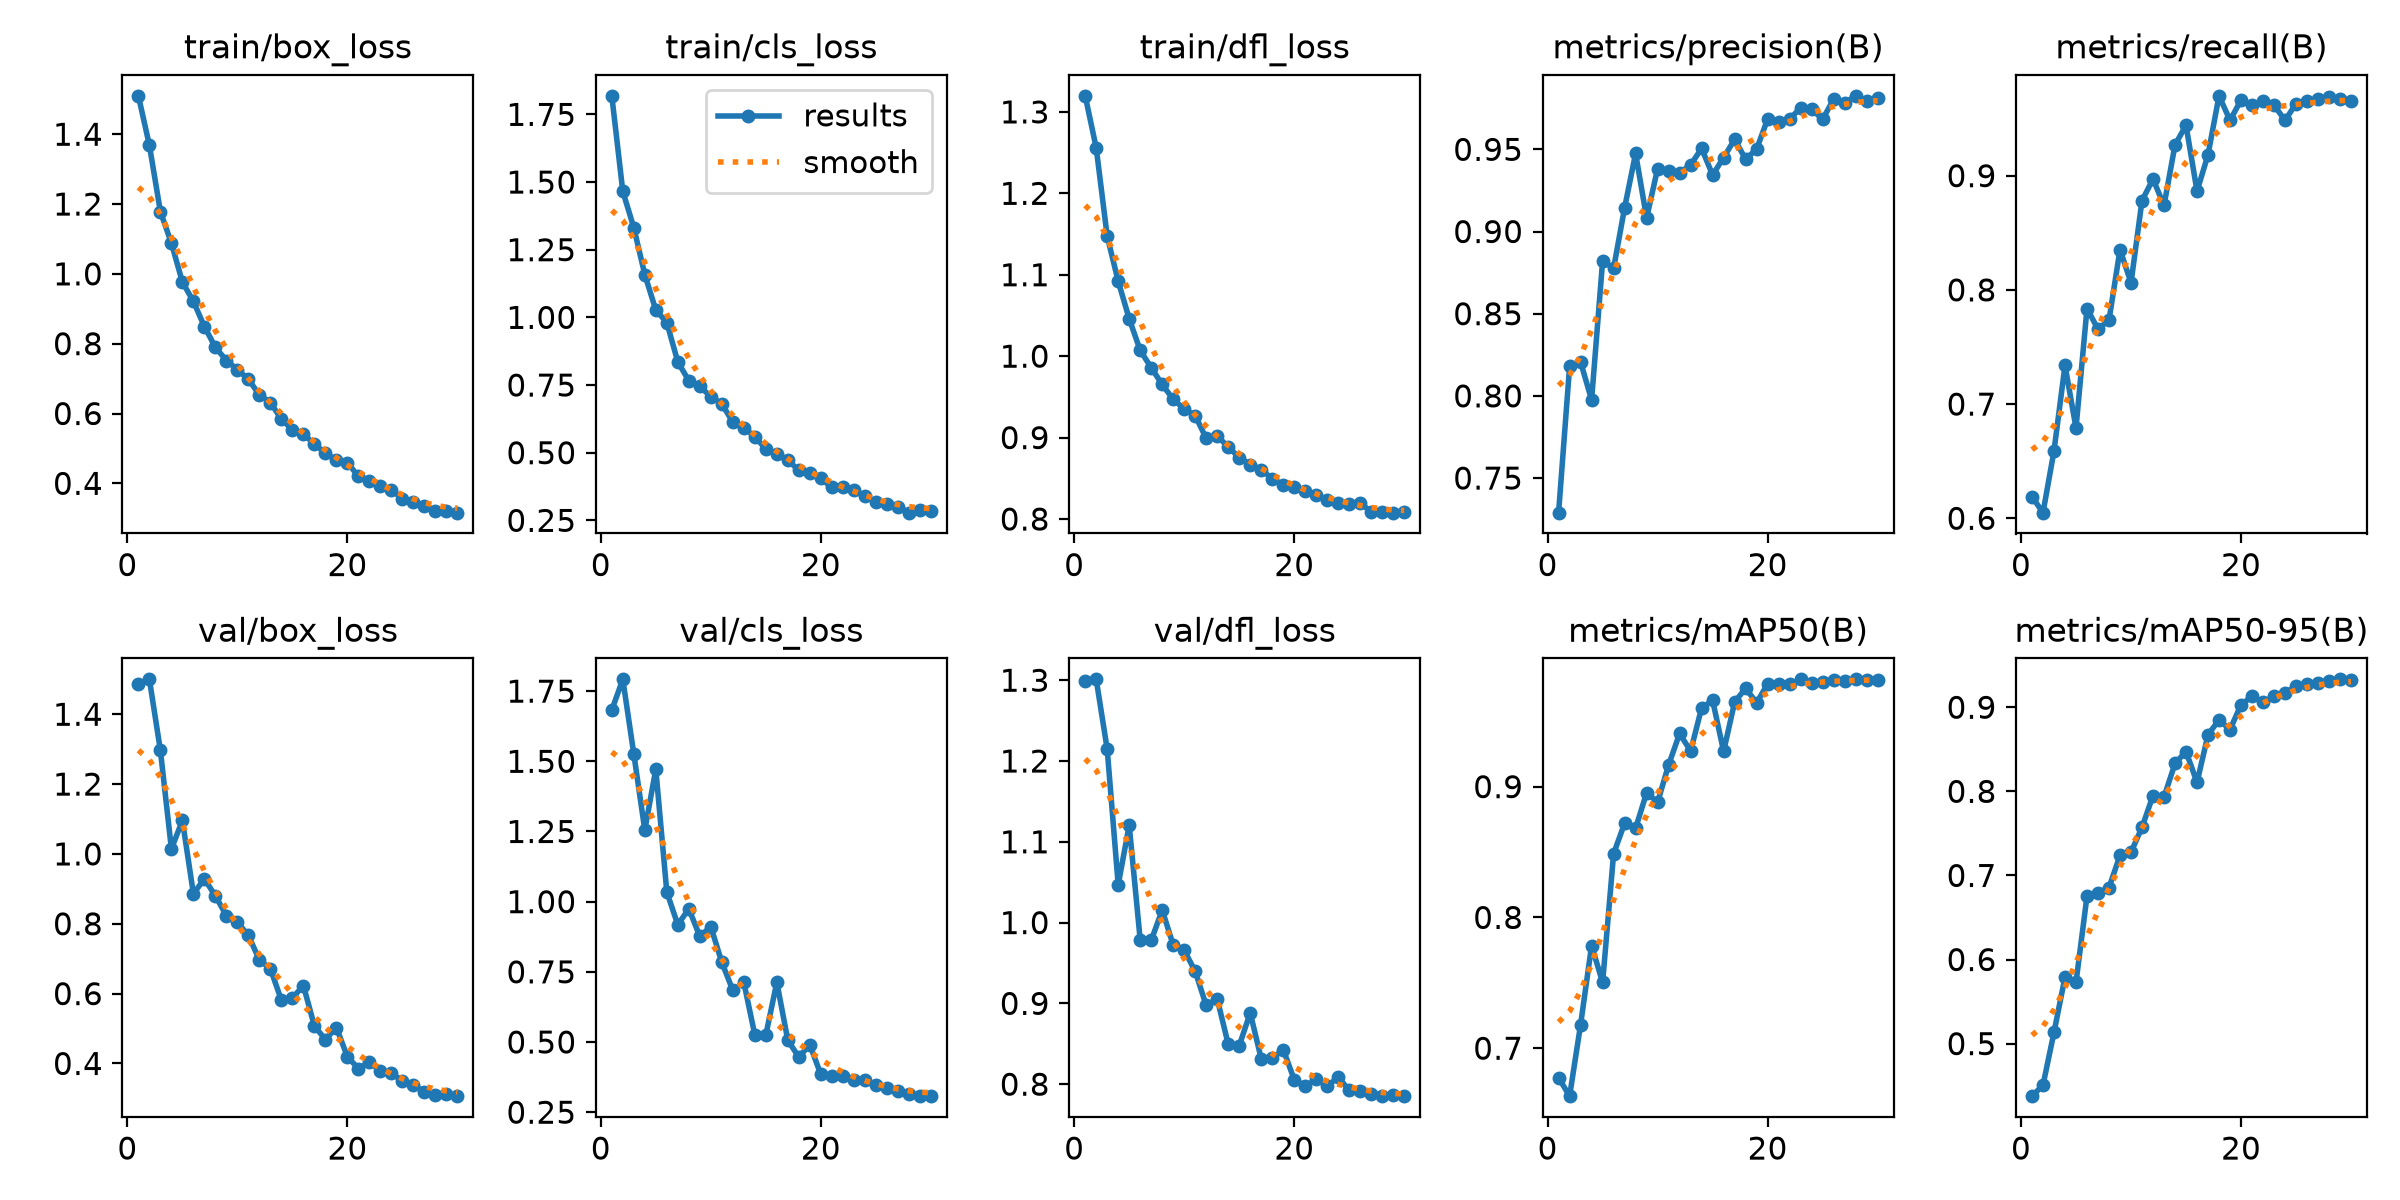

Values plotted in this chart, from the file beside it:
epoch, time, train/box_loss, train/cls_loss, train/dfl_loss, metrics/precision(B), metrics/recall(B), metrics/mAP50(B), metrics/mAP50-95(B), val/box_loss, val/cls_loss, val/dfl_loss, lr/pg0, lr/pg1, lr/pg2
1, 240.1, 1.51, 1.818, 1.32, 0.7289, 0.6189, 0.6775, 0.4375, 1.486, 1.683, 1.299, 0.0003331, 0.0003331, 0.06703
2, 413.2, 1.368, 1.465, 1.256, 0.8179, 0.6049, 0.6633, 0.4506, 1.5, 1.792, 1.301, 0.0006646, 0.0006646, 0.03402
3, 584.2, 1.178, 1.331, 1.147, 0.8206, 0.659, 0.718, 0.5134, 1.296, 1.526, 1.215, 0.0009889, 0.0009889, 0.001015
4, 752, 1.088, 1.158, 1.092, 0.7976, 0.7339, 0.7784, 0.5791, 1.014, 1.255, 1.047, 0.0009758, 0.0009758, 0.0009758
5, 925.4, 0.9765, 1.027, 1.046, 0.882, 0.6791, 0.7503, 0.5728, 1.096, 1.471, 1.12, 0.0009572, 0.0009572, 0.0009572
6, 1093, 0.9212, 0.9808, 1.007, 0.8776, 0.7837, 0.8487, 0.6755, 0.8859, 1.034, 0.9785, 0.0009337, 0.0009337, 0.0009337
7, 1270, 0.8488, 0.8355, 0.9859, 0.9144, 0.7655, 0.872, 0.6796, 0.9288, 0.9175, 0.978, 0.0009055, 0.0009055, 0.0009055
8, 1460, 0.7896, 0.7662, 0.9652, 0.9475, 0.7736, 0.8682, 0.6855, 0.8797, 0.9747, 1.016, 0.0008729, 0.0008729, 0.0008729
9, 1656, 0.7517, 0.7447, 0.947, 0.9082, 0.8352, 0.8952, 0.7239, 0.8234, 0.8766, 0.9721, 0.0008362, 0.0008362, 0.0008362
10, 1844, 0.7258, 0.7073, 0.9352, 0.9383, 0.8062, 0.8881, 0.7276, 0.8043, 0.9111, 0.9657, 0.000796, 0.000796, 0.000796
11, 2031, 0.6981, 0.6803, 0.9269, 0.9371, 0.8782, 0.9166, 0.7572, 0.7665, 0.7837, 0.9396, 0.0007525, 0.0007525, 0.0007525
12, 2220, 0.653, 0.613, 0.8991, 0.9357, 0.897, 0.9406, 0.795, 0.6962, 0.6843, 0.8974, 0.0007063, 0.0007063, 0.0007063
13, 2424, 0.6315, 0.5926, 0.9021, 0.9406, 0.8739, 0.9272, 0.7933, 0.6711, 0.7129, 0.9055, 0.000658, 0.000658, 0.000658
14, 2633, 0.5834, 0.5587, 0.8884, 0.9506, 0.9269, 0.9602, 0.8331, 0.581, 0.5255, 0.8494, 0.0006079, 0.0006079, 0.0006079
15, 2851, 0.5536, 0.5139, 0.8755, 0.9344, 0.9441, 0.9659, 0.8474, 0.5876, 0.5248, 0.8477, 0.0005567, 0.0005567, 0.0005567
16, 3032, 0.5407, 0.4941, 0.8669, 0.945, 0.8865, 0.927, 0.8106, 0.623, 0.7127, 0.8882, 0.000505, 0.000505, 0.000505
17, 3177, 0.5127, 0.4723, 0.8608, 0.956, 0.9183, 0.9646, 0.8674, 0.5069, 0.506, 0.8314, 0.0004533, 0.0004533, 0.0004533
18, 3326, 0.4864, 0.4348, 0.8492, 0.944, 0.9699, 0.9752, 0.8849, 0.4686, 0.4462, 0.8318, 0.0004021, 0.0004021, 0.0004021
19, 3473, 0.466, 0.426, 0.8416, 0.9502, 0.9484, 0.964, 0.8735, 0.5026, 0.4903, 0.8428, 0.000352, 0.000352, 0.000352
20, 3627, 0.4595, 0.4052, 0.8392, 0.9684, 0.9663, 0.9787, 0.9031, 0.4189, 0.3843, 0.8056, 0.0003037, 0.0003037, 0.0003037
21, 3788, 0.4197, 0.3717, 0.834, 0.9669, 0.9615, 0.9785, 0.9128, 0.3854, 0.3774, 0.7978, 0.0002575, 0.0002575, 0.0002575
22, 3940, 0.4059, 0.3735, 0.8292, 0.9684, 0.9654, 0.9781, 0.9058, 0.4042, 0.3788, 0.8058, 0.000214, 0.000214, 0.000214
23, 4090, 0.3932, 0.3605, 0.8234, 0.9753, 0.9617, 0.982, 0.9131, 0.3774, 0.3655, 0.7979, 0.0001738, 0.0001738, 0.0001738
24, 4242, 0.3811, 0.3385, 0.8197, 0.9744, 0.9484, 0.9791, 0.917, 0.3717, 0.365, 0.8085, 0.0001371, 0.0001371, 0.0001371
25, 4397, 0.3559, 0.3175, 0.8178, 0.9683, 0.9631, 0.9798, 0.9249, 0.3498, 0.3483, 0.7926, 0.0001045, 0.0001045, 0.0001045
26, 4553, 0.3456, 0.3096, 0.8191, 0.9805, 0.9656, 0.9816, 0.9274, 0.3372, 0.3368, 0.7914, 7.63174e-05, 7.63174e-05, 7.63174e-05
27, 4711, 0.334, 0.3008, 0.8092, 0.9783, 0.9669, 0.9809, 0.9294, 0.3195, 0.3255, 0.7883, 5.2795e-05, 5.2795e-05, 5.2795e-05
28, 4881, 0.3217, 0.2785, 0.8081, 0.9826, 0.9688, 0.9819, 0.9317, 0.311, 0.314, 0.7852, 3.4227e-05, 3.4227e-05, 3.4227e-05
29, 5036, 0.3215, 0.2867, 0.8078, 0.9797, 0.9669, 0.9819, 0.9332, 0.3116, 0.3093, 0.7869, 2.08169e-05, 2.08169e-05, 2.08169e-05
30, 5192, 0.316, 0.2858, 0.8086, 0.9811, 0.9654, 0.9817, 0.9326, 0.3064, 0.3071, 0.7852, 1.27117e-05, 1.27117e-05, 1.27117e-05
